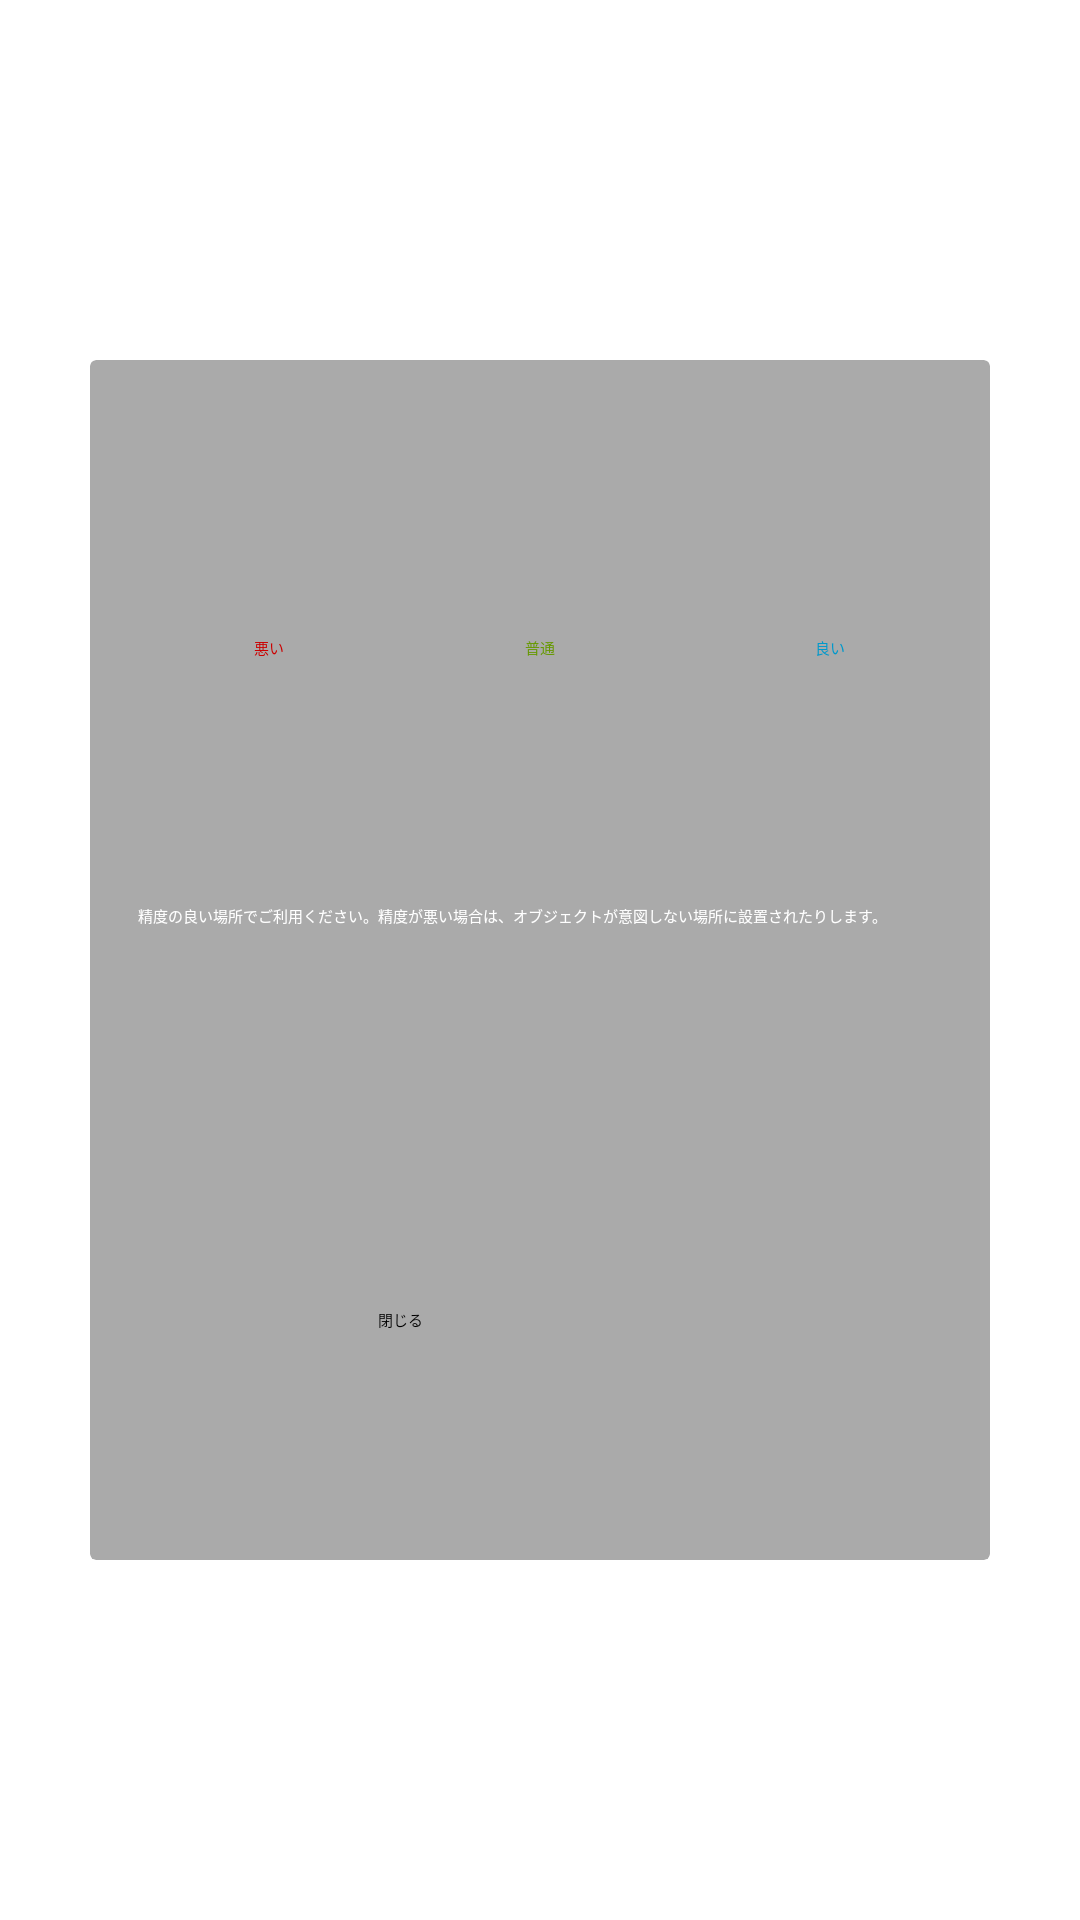

The Android layout XML behind this screen, and the referenced resources:
<!-- AndroidManifest.xml: application theme Theme.MySplashScreen -->
<!-- res/layout/fragment_app_description_4.xml -->
<?xml version="1.0" encoding="utf-8"?>
<androidx.constraintlayout.widget.ConstraintLayout
    xmlns:android="http://schemas.android.com/apk/res/android"
    xmlns:app="http://schemas.android.com/apk/res-auto"
    xmlns:tools="http://schemas.android.com/tools"
    android:layout_width="match_parent"
    android:layout_height="match_parent">

    <androidx.cardview.widget.CardView
        android:id="@+id/cardView"
        android:layout_width="300dp"
        android:layout_height="400dp"
        android:layout_marginStart="16dp"
        android:layout_marginEnd="16dp"
        android:layout_marginRight="70dp"
        android:layout_marginLeft="70dp"
        app:cardBackgroundColor="@android:color/darker_gray"
        app:cardElevation="4dp"
        app:layout_constraintBottom_toBottomOf="parent"
        app:layout_constraintEnd_toEndOf="parent"
        app:layout_constraintStart_toStartOf="parent"
        app:layout_constraintTop_toTopOf="parent"
        app:contentPadding="16dp">

        <androidx.constraintlayout.widget.ConstraintLayout
            android:id="@+id/layout"
            android:layout_width="match_parent"
            android:layout_height="365dp">

            <ImageView
                android:id="@+id/imageView"
                android:layout_width="65dp"
                android:layout_height="70dp"
                app:layout_constraintBottom_toTopOf="@+id/textView3"
                app:layout_constraintEnd_toEndOf="parent"
                app:layout_constraintHorizontal_bias="0.075"
                app:layout_constraintStart_toStartOf="parent"
                app:layout_constraintTop_toTopOf="parent"
                app:layout_constraintVertical_bias="0.062"
                app:srcCompat="@drawable/bad_acc" />

            <TextView
                android:id="@+id/textView4"
                android:layout_width="wrap_content"
                android:layout_height="wrap_content"
                android:text="悪い"
                android:textColor="@android:color/holo_red_dark"
                app:layout_constraintBottom_toBottomOf="parent"
                app:layout_constraintEnd_toEndOf="parent"
                app:layout_constraintHorizontal_bias="0.15"
                app:layout_constraintStart_toStartOf="parent"
                app:layout_constraintTop_toBottomOf="@+id/imageView"
                app:layout_constraintVertical_bias="0.0" />

            <ImageView
                android:id="@+id/imageView2"
                android:layout_width="57dp"
                android:layout_height="67dp"
                app:layout_constraintBottom_toTopOf="@+id/textView3"
                app:layout_constraintEnd_toEndOf="parent"
                app:layout_constraintHorizontal_bias="0.502"
                app:layout_constraintStart_toStartOf="parent"
                app:layout_constraintTop_toTopOf="parent"
                app:layout_constraintVertical_bias="0.068"
                app:srcCompat="@drawable/middle_acc" />

            <TextView
                android:id="@+id/textView5"
                android:layout_width="wrap_content"
                android:layout_height="wrap_content"
                android:text="普通"
                android:textColor="@android:color/holo_green_dark"
                app:layout_constraintBottom_toBottomOf="parent"
                app:layout_constraintEnd_toEndOf="parent"
                app:layout_constraintStart_toStartOf="parent"
                app:layout_constraintTop_toBottomOf="@+id/imageView"
                app:layout_constraintVertical_bias="0.0" />

            <ImageView
                android:id="@+id/imageView3"
                android:layout_width="57dp"
                android:layout_height="67dp"
                app:layout_constraintBottom_toTopOf="@+id/textView3"
                app:layout_constraintEnd_toEndOf="parent"
                app:layout_constraintHorizontal_bias="0.924"
                app:layout_constraintStart_toStartOf="parent"
                app:layout_constraintTop_toTopOf="parent"
                app:layout_constraintVertical_bias="0.068"
                app:srcCompat="@drawable/good_acc" />

            <TextView
                android:id="@+id/textView6"
                android:layout_width="wrap_content"
                android:layout_height="wrap_content"
                android:text="良い"
                android:textColor="@android:color/holo_blue_dark"
                app:layout_constraintBottom_toBottomOf="parent"
                app:layout_constraintEnd_toEndOf="parent"
                app:layout_constraintHorizontal_bias="0.875"
                app:layout_constraintStart_toStartOf="parent"
                app:layout_constraintTop_toBottomOf="@+id/imageView"
                app:layout_constraintVertical_bias="0.0" />

            <TextView
                android:id="@+id/textView3"
                android:layout_width="wrap_content"
                android:layout_height="wrap_content"
                android:layout_marginBottom="192dp"
                android:text="精度の良い場所でご利用ください。精度が悪い場合は、オブジェクトが意図しない場所に設置されたりします。"
                android:textColor="@android:color/white"
                app:layout_constraintBottom_toBottomOf="parent"
                app:layout_constraintEnd_toEndOf="parent"
                app:layout_constraintHorizontal_bias="0.0"
                app:layout_constraintStart_toStartOf="parent" />

        </androidx.constraintlayout.widget.ConstraintLayout>

        <Button
            android:id="@+id/close_button"
            android:backgroundTint="@color/green"
            android:layout_width="97dp"
            android:layout_height="45dp"
            android:layout_marginTop="300dp"
            android:layout_marginLeft="80dp"
            android:text="閉じる"
            app:layout_constraintBottom_toBottomOf="parent"
            app:layout_constraintEnd_toEndOf="parent"
            app:layout_constraintStart_toStartOf="parent"
            app:layout_constraintTop_toBottomOf="@+id/layout"
            android:onClick="appDescriptionCloseButtonOnClick" />

    </androidx.cardview.widget.CardView>

</androidx.constraintlayout.widget.ConstraintLayout>
<!-- resources referenced by this layout -->
<resources>
  <!-- drawable bad_acc: png bitmap (drawable-xxhdpi, 11366 bytes) -->
  <!-- drawable good_acc: png bitmap (drawable-xxhdpi, 23391 bytes) -->
  <!-- drawable middle_acc: png bitmap (drawable-xxhdpi, 19477 bytes) -->
  <style name="Theme.MySplashScreen" parent="Theme.SplashScreen">
          <item name="windowSplashScreenBackground">@color/black</item>
          <item name="windowSplashScreenAnimatedIcon">@drawable/logo</item>
          <item name="postSplashScreenTheme">@style/Theme.Ar_message</item>
      </style>
  <!-- drawable logo: png bitmap (drawable-xxhdpi, 10494 bytes) -->
  <style name="Theme.Ar_message" parent="Theme.MaterialComponents.DayNight.NoActionBar" />
  <!-- not gathered from this repository: default colours our renderer supplied (Android Studio template values) -->
  <color name="black">#FF000000</color>
</resources>
